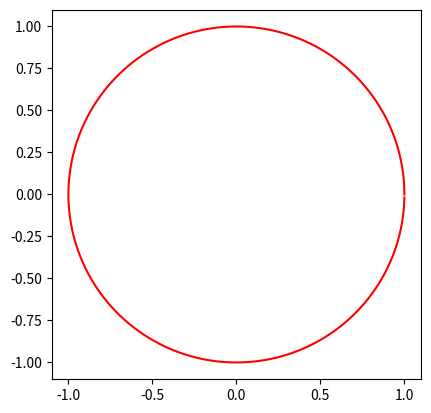

Here is the Python script that generated this plot:
#!/usr/bin/python3
# -*- coding: utf-8 -*-
# @author : liuhefei
# @Time : 2019/7/3 1:12
# @desc: 绘制圆形

from math import pi
from numpy import cos, sin
from matplotlib import pyplot as plt

if __name__ == "__main__":

    angles_circle = [i * pi / 180 for i in range(0, 360)]  # i先转换成double
    # angles_circle = [i/np.pi for i in np.arange(0,360)]             # <=>
    # angles_circle = [i/180*pi for i in np.arange(0,360)]    X
    x = cos(angles_circle)
    y = sin(angles_circle)
    plt.plot(x, y, 'r')

    plt.axis('equal')
    plt.axis('scaled')
    plt.show()